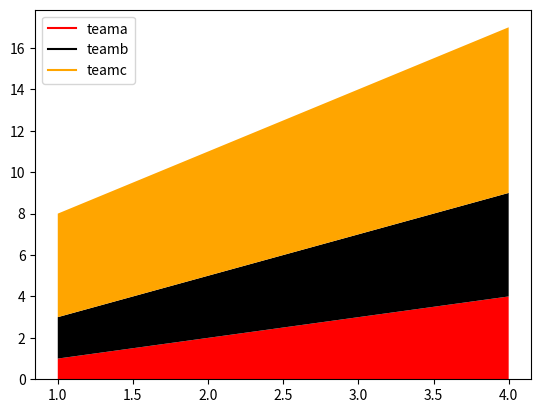

Source code (Python):
import matplotlib.pyplot as plt

x = [1,2,3,4]

teama = [1,2,3,4]
teamb = [2,3,4,5]
teamc = [5,6,7,8]


# an empty plot to add legend 
plt.plot([],[],color='red', label='teama')
plt.plot([],[],color='black', label='teamb')
plt.plot([],[],color='orange', label='teamc')
plt.legend()


# canot have legent on stackplot
plt.stackplot(x,teama,teamb,teamc, colors=['red', 'black', 'orange'] )
plt.show()